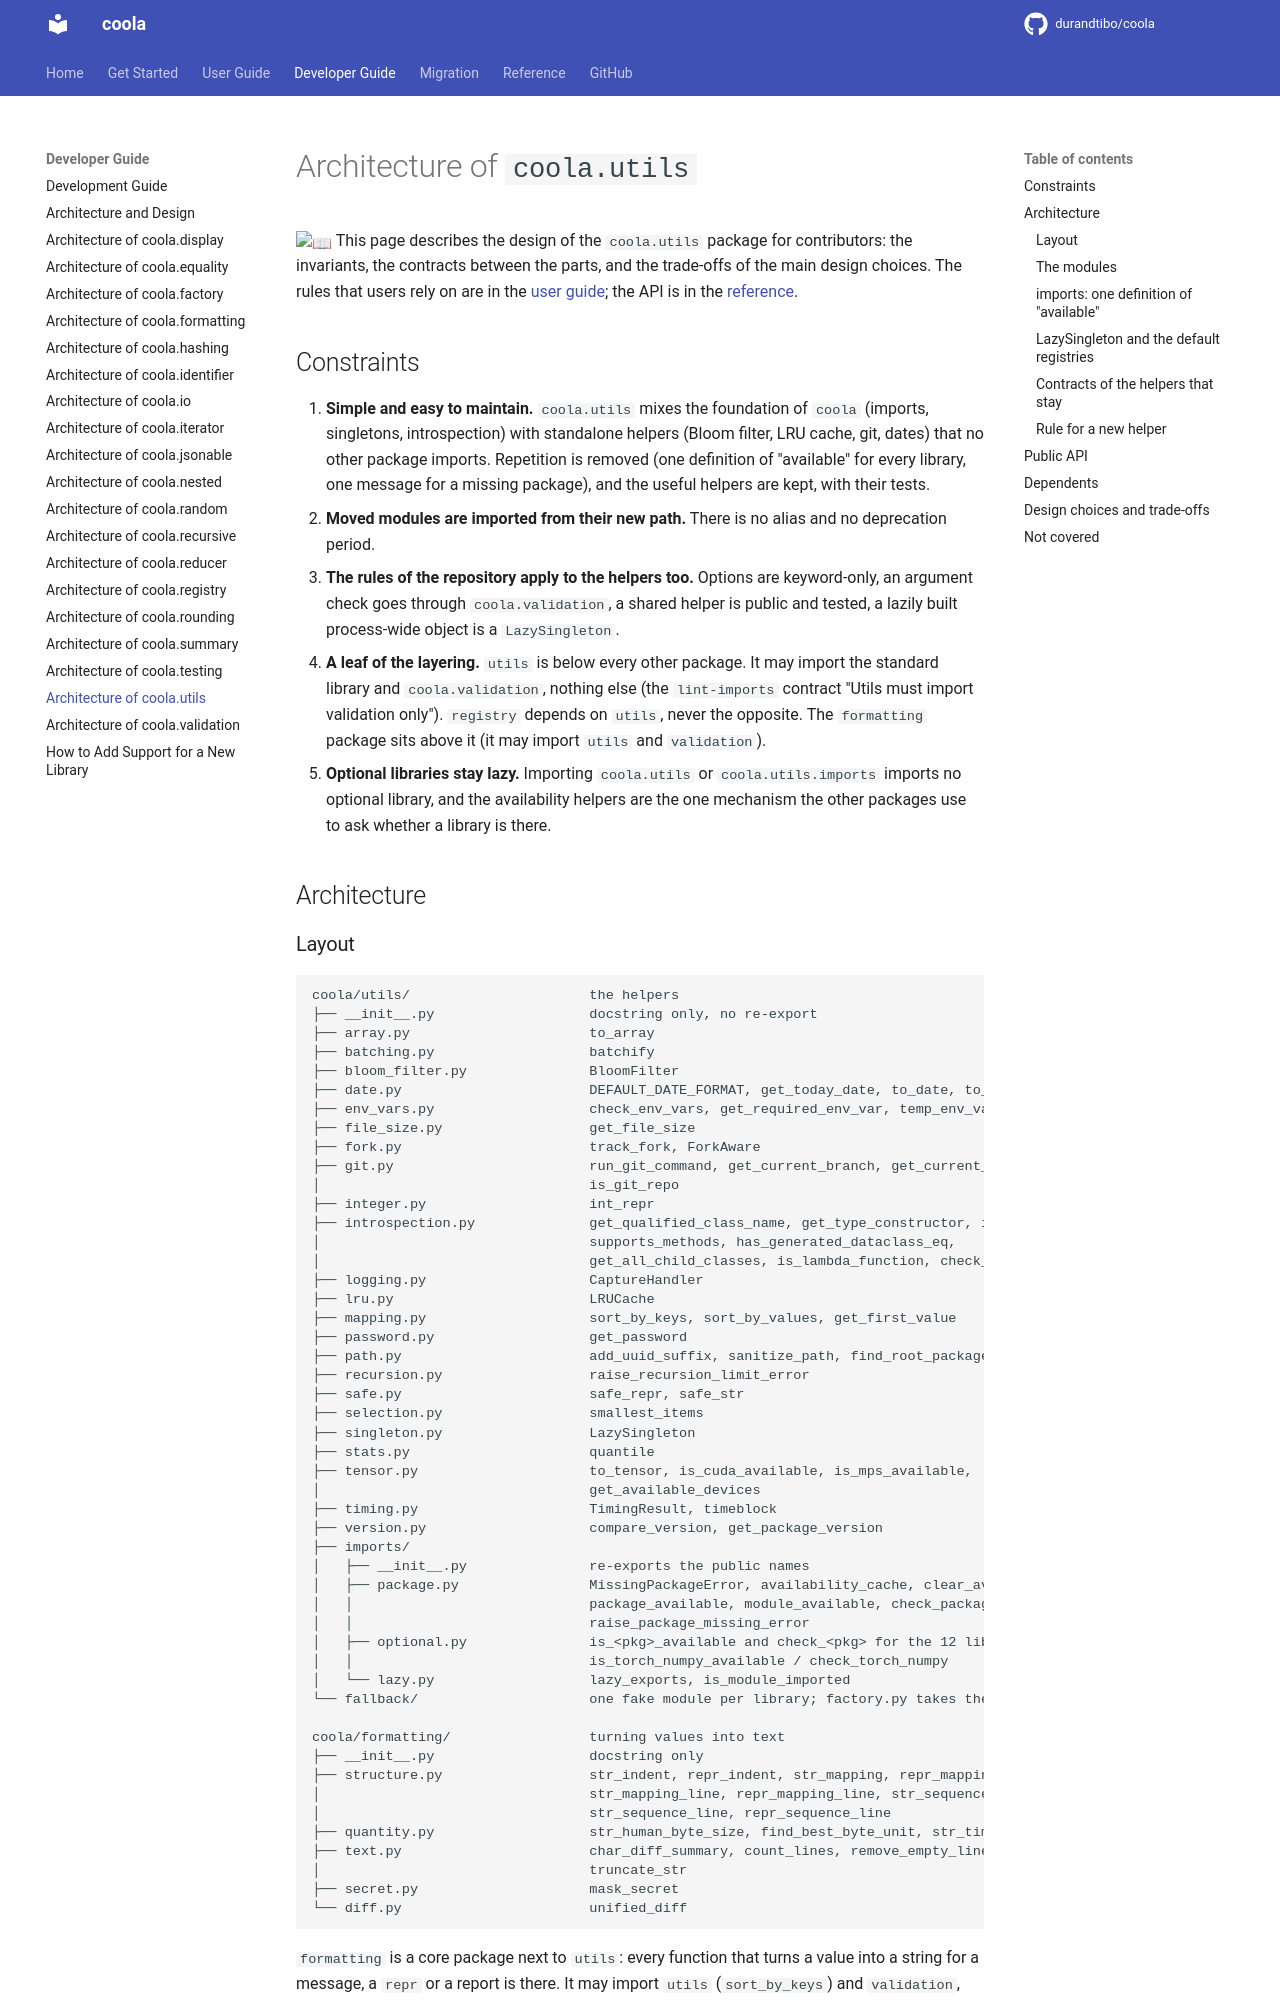

repository: durandtibo/coola · page: main/dev/utils/index.html · generator: mkdocs

# Architecture of `coola.utils`

:book: This page describes the design of the `coola.utils` package for contributors: the invariants,
the contracts between the parts, and the trade-offs of the main design choices. The rules that users
rely on are in the [user guide](../uguide/utils.md#properties); the API is in the
[reference](../refs/utils.md).

## Constraints

1. **Simple and easy to maintain.** `coola.utils` mixes the foundation of `coola` (imports,
   singletons, introspection) with standalone helpers (Bloom filter, LRU cache, git, dates) that no
   other package imports. Repetition is removed (one definition of "available" for every library,
   one message for a missing package), and the useful helpers are kept, with their tests.
2. **Moved modules are imported from their new path.** There is no alias and no deprecation period.
3. **The rules of the repository apply to the helpers too.** Options are keyword-only, an argument
   check goes through `coola.validation`, a shared helper is public and tested, a lazily built
   process-wide object is a `LazySingleton`.
4. **A leaf of the layering.** `utils` is below every other package. It may import the standard
   library and `coola.validation`, nothing else (the `lint-imports` contract "Utils must import
   validation only"). `registry` depends on `utils`, never the opposite. The `formatting` package
   sits above it (it may import `utils` and `validation`).
5. **Optional libraries stay lazy.** Importing `coola.utils` or `coola.utils.imports` imports no
   optional library, and the availability helpers are the one mechanism the other packages use to
   ask whether a library is there.

## Architecture
